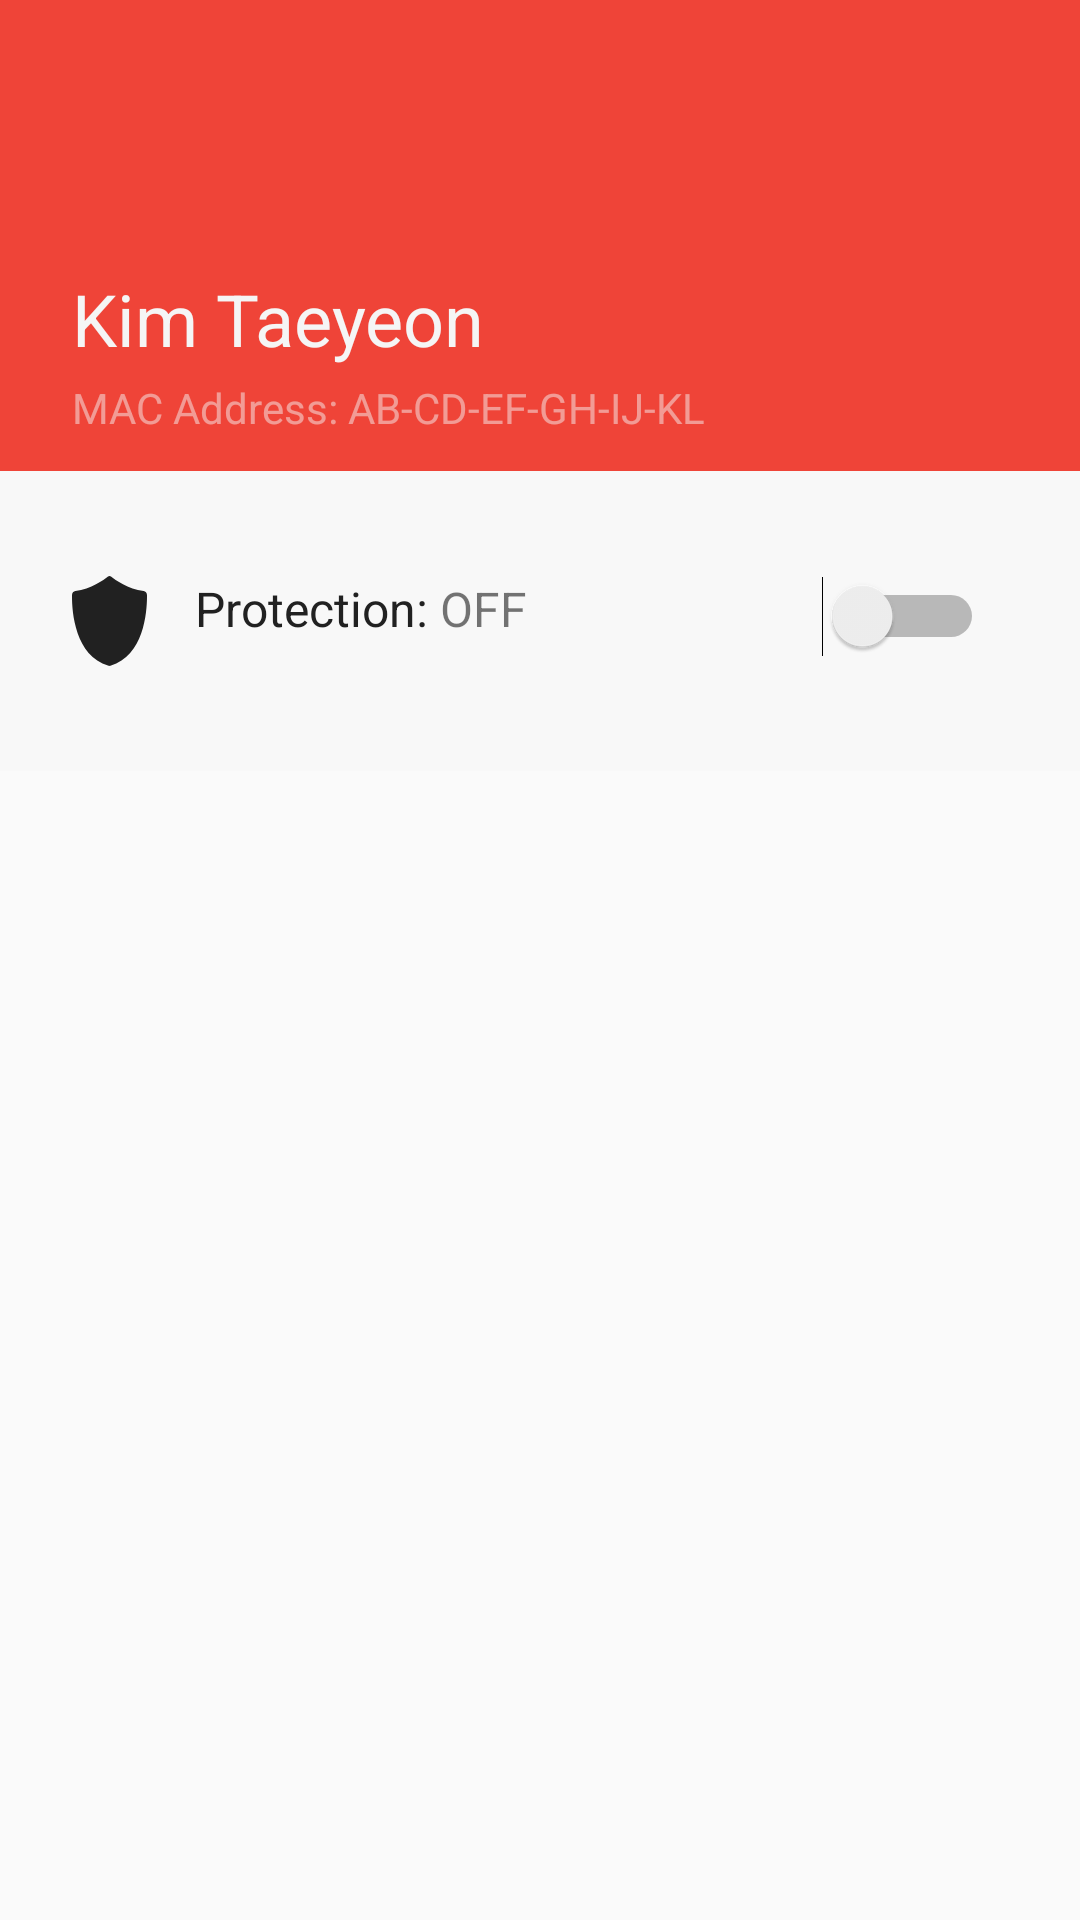

Write the Android layout XML for this screen, with the resource values it uses.
<!-- AndroidManifest.xml: application theme AppTheme -->
<!-- res/layout/nav_header.xml -->
<?xml version="1.0" encoding="utf-8"?>
<LinearLayout xmlns:android="http://schemas.android.com/apk/res/android"
    android:orientation="vertical"
    android:layout_width="match_parent"
    android:layout_height="257dp">

    <LinearLayout
        android:paddingStart="24dp"
        android:paddingLeft="24dp"
        android:background="@color/red"
        android:orientation="vertical"
        android:layout_width="match_parent"
        android:layout_height="157dp">
            <TextView
                android:id="@+id/nav_text_name"
                fontPath="fonts/Roboto-Bold.ttf"
                android:textSize="24dp"
                android:layout_marginTop="90dp"
                android:textColor="@color/white"
                android:layout_width="wrap_content"
                android:layout_height="wrap_content"
                android:layout_gravity="bottom"
                android:text="Kim Taeyeon"/>
            <LinearLayout
                android:layout_gravity="bottom"
                android:layout_marginTop="4dp"
                android:layout_width="wrap_content"
                android:layout_height="wrap_content">
                <TextView
                    fontPath="fonts/Roboto-Medium.ttf"
                    android:textSize="14sp"
                    android:textColor="@color/white_overlay"
                    android:layout_width="wrap_content"
                    android:layout_height="wrap_content"
                    android:text="MAC Address: "/>

                <TextView
                    android:id="@+id/nav_text_mac"
                    android:layout_width="wrap_content"
                    android:layout_height="wrap_content"
                    android:layout_alignParentBottom="true"
                    android:layout_centerHorizontal="true"
                    android:text="AB-CD-EF-GH-IJ-KL"
                    android:textColor="@color/white_overlay"
                    android:textSize="14sp" />
            </LinearLayout>


    </LinearLayout>

    <RelativeLayout
        android:background="@color/white_overlay"
        android:paddingStart="24dp"
        android:paddingLeft="24dp"
        android:gravity="center"
        android:orientation="horizontal"
        android:layout_width="match_parent"
        android:layout_height="100dp">
        <ImageView
            android:id="@+id/nav_icon_shield"
            android:layout_marginRight="16dp"
            android:src="@drawable/ic_shield"
            android:layout_width="wrap_content"
            android:layout_height="wrap_content" />
        <TextView
            fontPath="fonts/Roboto-Bold.ttf"
            android:id="@+id/nav_text_detail"
            android:layout_toRightOf="@id/nav_icon_shield"
            android:layout_marginRight="4dp"
            android:textSize="16sp"
            android:text="Protection:"
            android:textColor="@color/black"
            android:layout_width="wrap_content"
            android:layout_height="wrap_content" />
        <TextView
            fontPath="fonts/Roboto-Bold.ttf"
            android:id="@+id/nav_text_status"
            android:layout_toRightOf="@id/nav_text_detail"
            android:textSize="16sp"
            android:text="OFF"
            android:layout_width="wrap_content"
            android:layout_height="wrap_content" />
        <Switch
            android:id="@+id/nav_switch"
            android:layout_marginRight="32dp"
            android:layout_alignParentRight="true"
            android:layout_width="wrap_content"
            android:layout_height="wrap_content" />
    </RelativeLayout>


</LinearLayout>
<!-- resources referenced by this layout -->
<resources>
  <color name="black">#212121</color>
  <color name="red">#EF4438</color>
  <color name="white">#F5F5F5</color>
  <color name="white_overlay">#7EF5F5F5</color>
  <!-- drawable ic_shield (drawable) -->
  <vector xmlns:android="http://schemas.android.com/apk/res/android"
          android:width="25dp"
          android:height="30dp"
          android:viewportWidth="25.0"
          android:viewportHeight="30.0">
      <path
          android:pathData="M24.997,6.318C24.989,5.615 24.503,5.034 23.875,4.97C18.655,4.425 14.396,1.316 12.991,0.179C12.698,-0.06 12.3,-0.06 12.006,0.179C10.605,1.316 6.345,4.425 1.125,4.97C0.497,5.034 0.014,5.615 0.004,6.318C-0.06,10.907 0.601,26.487 12.185,29.954C12.39,30.015 12.607,30.015 12.813,29.954C24.396,26.49 25.057,10.907 24.997,6.318Z"
          android:fillColor="#212121"/>
  </vector>
  <style name="AppTheme" parent="Theme.AppCompat.Light.NoActionBar">
          
          <item name="colorPrimary">@color/black</item>
          <item name="colorPrimaryDark">@color/black</item>
          <item name="colorAccent">@color/red</item>
      </style>
</resources>
